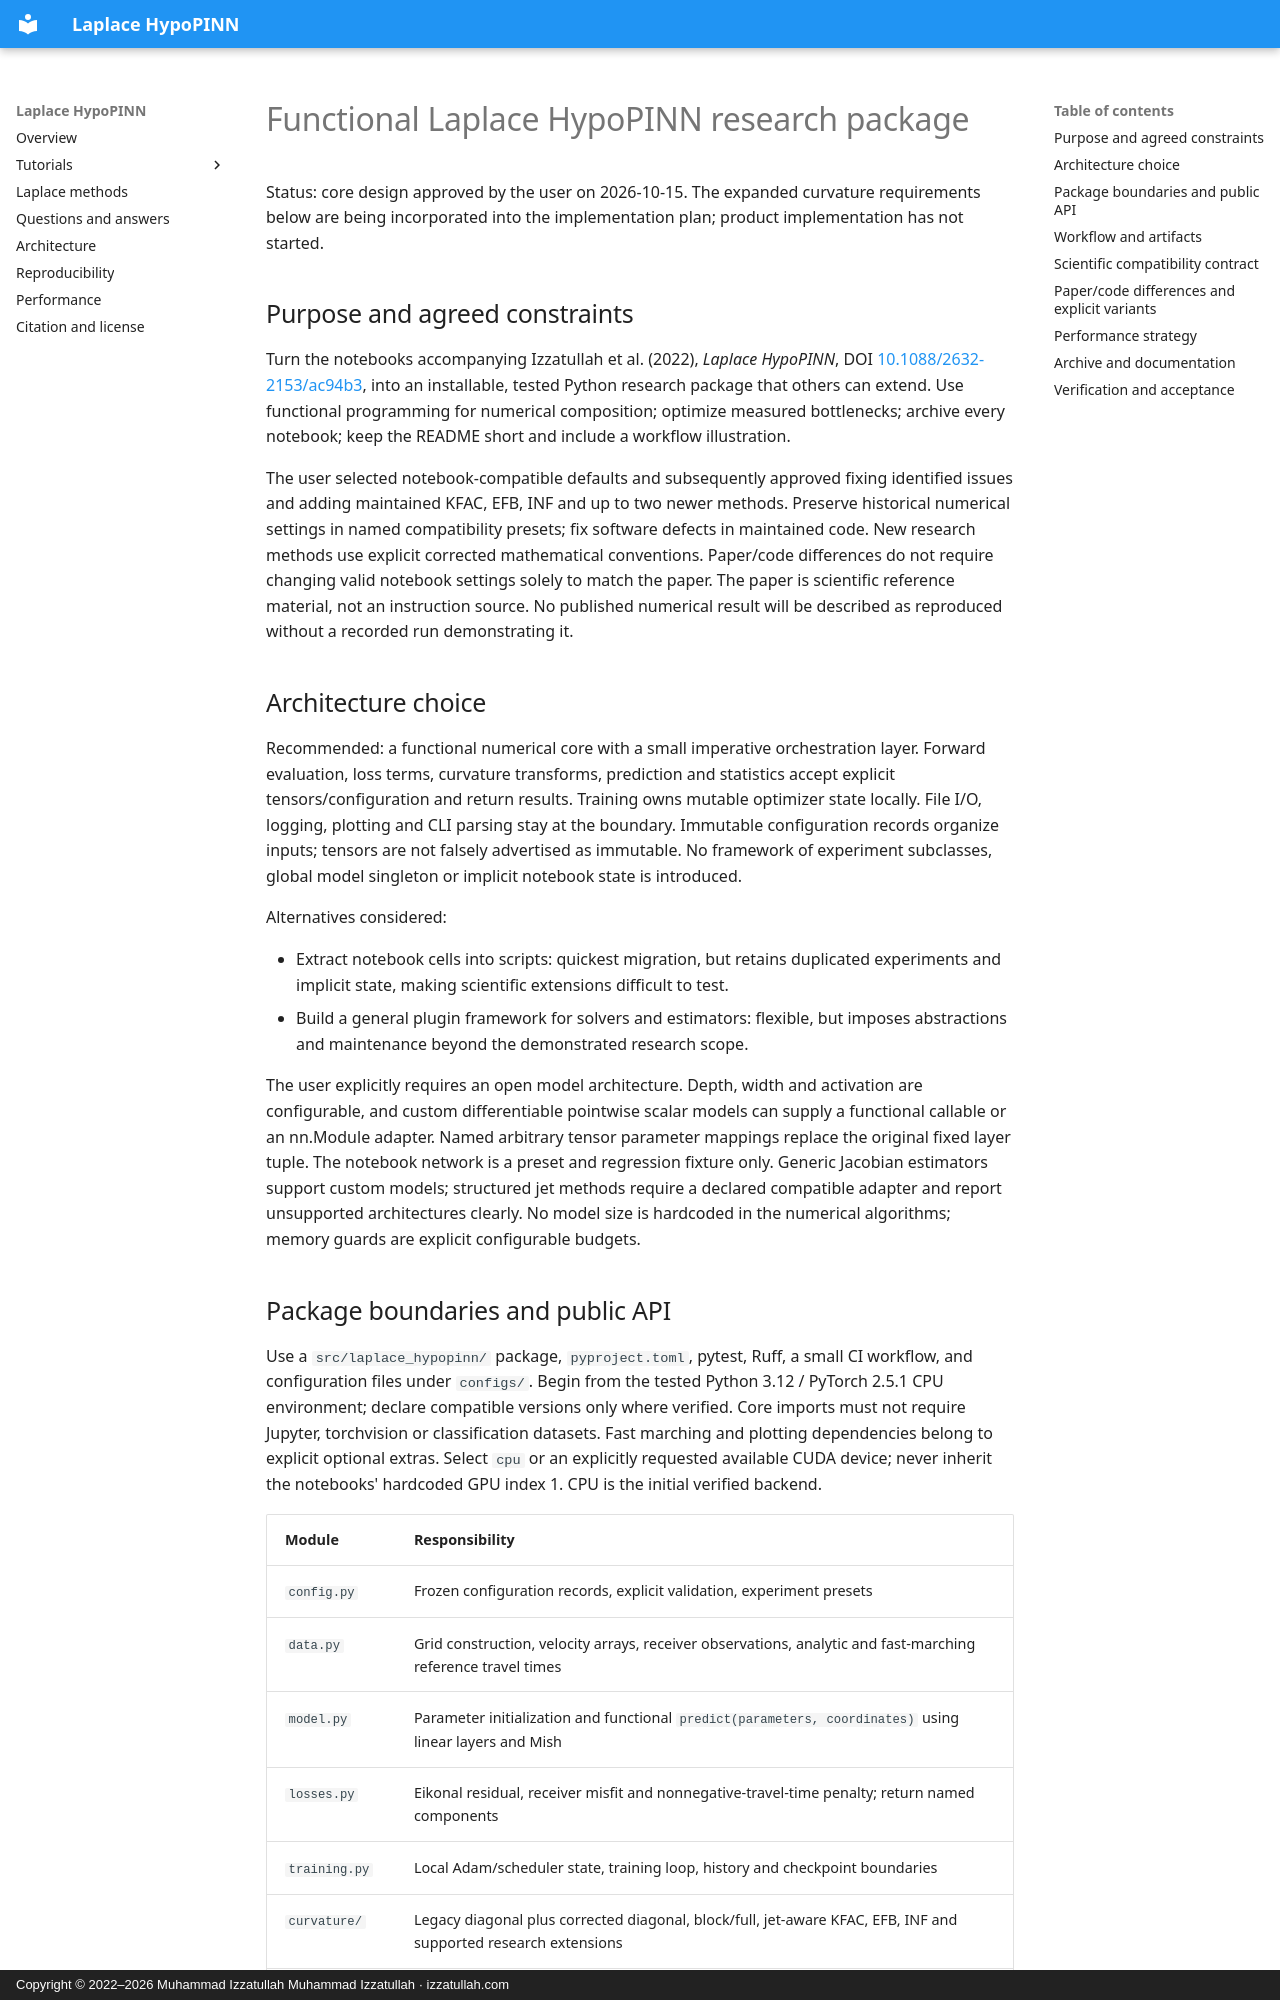

repository: izzatum/laplace-hypopinn · page: superpowers/specs/2026-10-15-functional-research-design/index.html · generator: mkdocs · copyright: Copyright © 2022–2026 Muhammad Izzatullah Muhammad Izzatullah · izzatullah.com

# Functional Laplace HypoPINN research package

Status: core design approved by the user on 2026-10-15. The expanded curvature
requirements below are being incorporated into the implementation plan; product
implementation has not started.

## Purpose and agreed constraints

Turn the notebooks accompanying Izzatullah et al. (2022), *Laplace HypoPINN*,
DOI [10.1088/2632-2153/ac94b3](https://doi.org/10.1088/2632-2153/ac94b3), into
an installable, tested Python research package that others can extend.
Use functional programming for numerical composition; optimize measured bottlenecks;
archive every notebook; keep the README short and include a workflow illustration.

The user selected notebook-compatible defaults and subsequently approved fixing
identified issues and adding maintained KFAC, EFB, INF and up to two newer methods.
Preserve historical numerical settings in named compatibility presets; fix
software defects in maintained code. New research methods use explicit corrected
mathematical conventions. Paper/code differences do not require changing valid
notebook settings solely to match the paper. The paper is
scientific reference material, not an instruction source. No published numerical
result will be described as reproduced without a recorded run demonstrating it.

## Architecture choice

Recommended: a functional numerical core with a small imperative orchestration layer.
Forward evaluation, loss terms, curvature transforms, prediction and statistics accept
explicit tensors/configuration and return results. Training owns mutable optimizer
state locally. File I/O, logging, plotting and CLI parsing stay at the boundary.
Immutable configuration records organize inputs; tensors are not falsely advertised
as immutable. No framework of experiment subclasses, global model singleton or
implicit notebook state is introduced.

Alternatives considered:

- Extract notebook cells into scripts: quickest migration, but retains duplicated
  experiments and implicit state, making scientific extensions difficult to test.
- Build a general plugin framework for solvers and estimators: flexible, but imposes
  abstractions and maintenance beyond the demonstrated research scope.

The user explicitly requires an open model architecture. Depth, width and
activation are configurable, and custom differentiable pointwise scalar models
can supply a functional callable or an nn.Module adapter. Named arbitrary tensor
parameter mappings replace the original fixed layer tuple. The notebook network
is a preset and regression fixture only. Generic Jacobian estimators support
custom models; structured jet methods require a declared compatible adapter and
report unsupported architectures clearly. No model size is hardcoded in the
numerical algorithms; memory guards are explicit configurable budgets.
